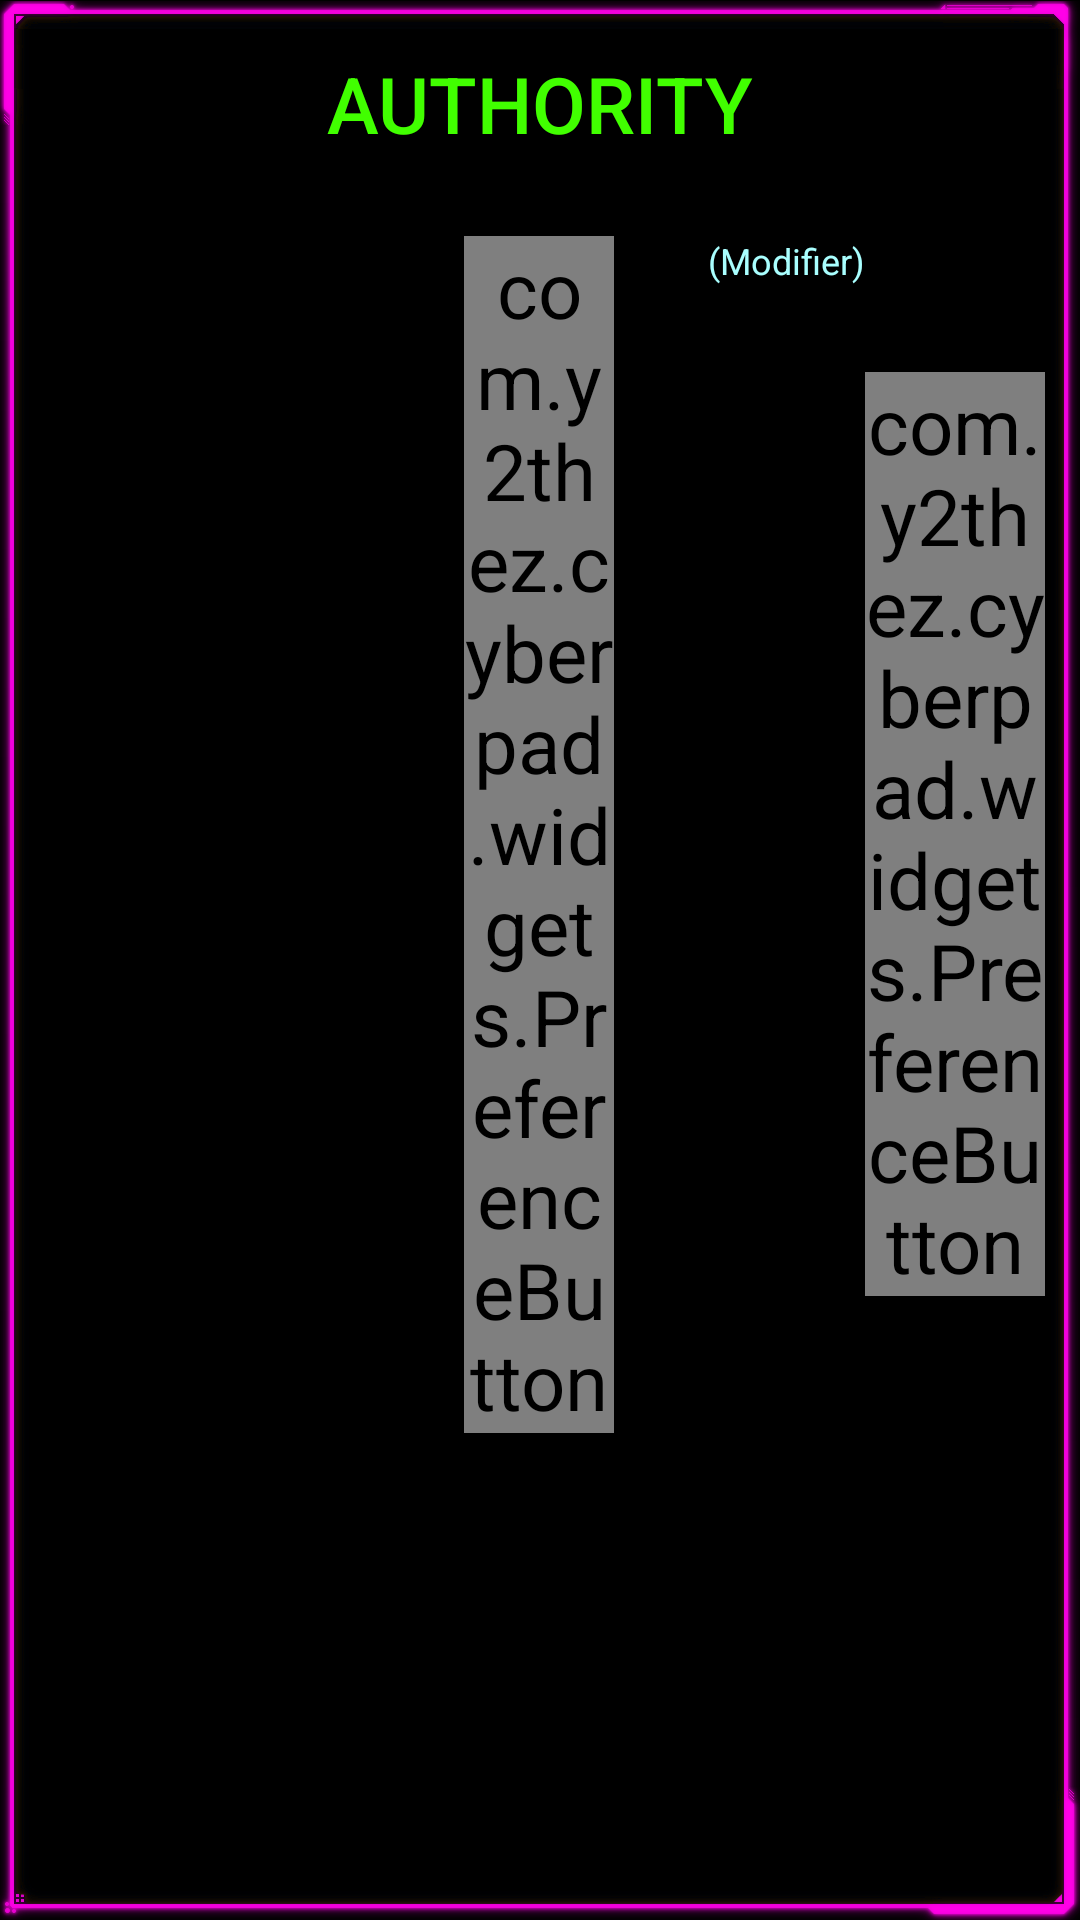

The Android layout XML behind this screen, and the referenced resources:
<!-- AndroidManifest.xml: application theme AppTheme -->
<!-- res/layout/skill_row.xml -->
<?xml version="1.0" encoding="utf-8"?>
<RelativeLayout xmlns:android="http://schemas.android.com/apk/res/android"
    android:layout_width="match_parent"
    android:layout_height="wrap_content"
    xmlns:app="http://schemas.android.com/apk/res-auto"
    android:background="@drawable/box_neon">

    <Button
        android:id="@+id/skillButton"
        android:layout_width="match_parent"
        android:layout_height="wrap_content"
        android:textColor="@color/green"
        android:layout_margin="10dp"
        android:background="@color/transparent"
        android:text="AUTHORITY"
         />


    <RelativeLayout
        android:layout_width="match_parent"
        android:layout_height="wrap_content"
        android:layout_margin="10dp"
        android:layout_below="@id/skillButton">

        <com.y2thez.cyberpad.widgets.PreferenceButton
            android:id="@+id/valueText"
            android:layout_centerVertical="true"
            android:layout_width="50dp"
            android:gravity="center"
            android:inputType="numberSigned"
            android:background="@color/transparent"
            android:layout_height="wrap_content"
            android:layout_centerHorizontal="true"
            app:preferenceType="Int"
            android:text="0"
            android:textColor="@color/green" />


        <com.y2thez.cyberpad.widgets.PreferenceButton
            android:id="@+id/modifierText"
            android:layout_width="60dp"
            android:background="@color/transparent"
            android:layout_centerVertical="true"
            android:layout_height="wrap_content"
            android:layout_alignParentEnd="true"
            android:layout_alignParentTop="true"
            app:preferenceType="Int"
            android:gravity="center"
            android:text="0"
            android:inputType="numberSigned"
            android:textColor="@color/green" />

        <TextView
            android:layout_width="wrap_content"
            android:layout_height="wrap_content"
            android:layout_alignBaseline="@id/modifierText"
            android:textSize="12sp"
            android:layout_toStartOf="@id/modifierText"
            android:textColor="@color/blue_light"
            android:text="(Modifier)" />

        <Button
            android:id="@+id/infoButton"
            android:layout_width="28dp"
            android:layout_height="28dp"
            android:layout_centerVertical="true"
            android:background="@drawable/ic_error_outline_black_36dp"
            style="@style/LightBlueButton" />
    </RelativeLayout>


</RelativeLayout>
<!-- resources referenced by this layout -->
<resources>
  <color name="blue_light">#a9ffff</color>
  <color name="green">#41ff00</color>
  <color name="transparent">#00000000</color>
  <style name="LightBlueButton" parent="Base.TextAppearance.AppCompat.Button">
          <item name="backgroundTint">@color/blue_light</item>
      </style>
  <style name="AppTheme" parent="Theme.AppCompat.DayNight.NoActionBar">
          
          <item name="colorPrimary">@color/green</item>
          <item name="android:windowBackground">@color/black</item>
          <item name="android:textSize">@dimen/text_size_26</item>
          <item name="android:textViewStyle">@style/AppTheme.TextView</item>
          <item name="android:editTextStyle">@style/AppTheme.EditText</item>
          <item name="android:button">@style/AppTheme.Button</item>
      </style>
  <color name="black">#000000</color>
  <dimen name="text_size_26">26sp</dimen>
  <style name="AppTheme.TextView" parent="android:Widget.TextView">
          <item name="fontPath">fonts/Orbitron-Medium.ttf</item>
      </style>
  <style name="AppTheme.EditText" parent="android:Widget.EditText">
          <item name="fontPath">fonts/Orbitron-Medium.ttf</item>
      </style>
  <style name="AppTheme.Button" parent="android:Widget.Button">
          <item name="fontPath">fonts/Orbitron-Medium.ttf</item>
      </style>
</resources>
